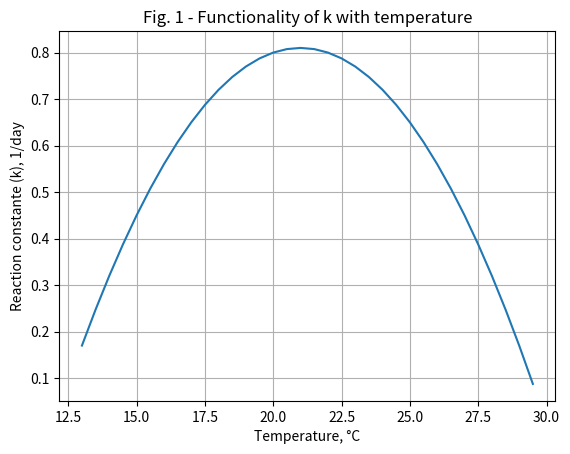
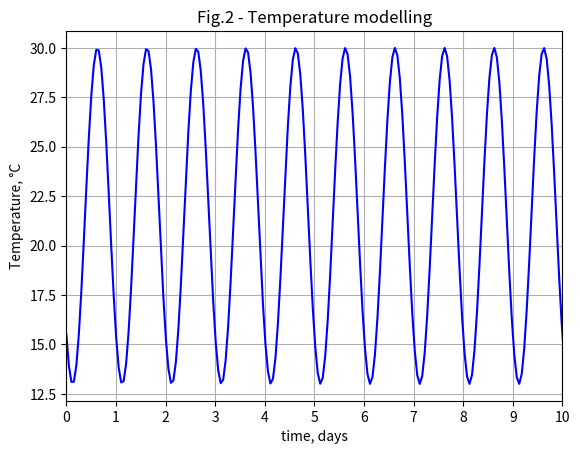
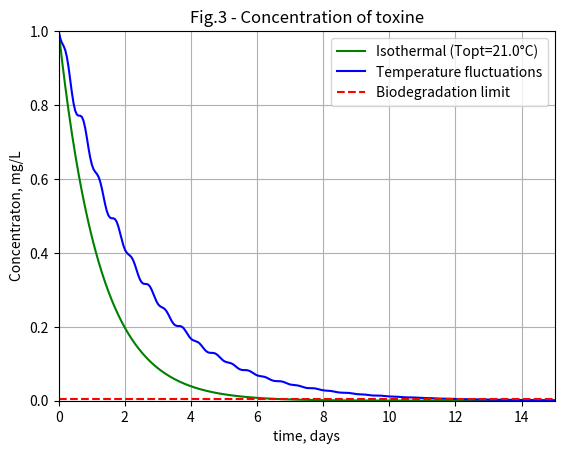
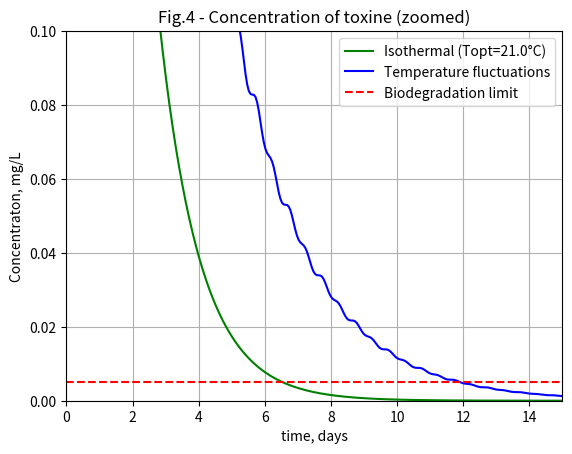

The matplotlib source for these figures, in order:
# ==== MiniProject 2 ======================================
# ==== Computer Modelling =================================
# ==== Politechnika Krakowska =============================
# ==== Author: Agustin Pomponio ===========================

import numpy as np
import matplotlib.pyplot as plt
from scipy.integrate import odeint

# ===========================================================================
# Case 1 : isothermal conditions
# ===========================================================================

# The kinetics of degradation of compound X is a first-order kinetics, with 
# constant k as a function of temperature. 

# k has two limit values of temperature that correspond to k=0. By setting k 
# equal to zero we can find those two values, which are Tmin=12°C and Tmax=30°C. 
# For temperatures outside this range, k adopts negative or null values
# (with no physical sense)

# The functionality of k with temperature follows a quadratic function with a 
# maximum. In the case of an isothermal reaction, the fastest rate of 
# biodegradation of X will occur at the temperature in which k is maximum 

T_range = np.arange(13,30,0.5) # creates an array with a step of 0.5°C between 13 and 30°C

a = 21
b = 100
c = 0.81
k = -((T_range-a)**2)/b + c

plt.figure()
plt.plot(T_range,k)
plt.title("Fig. 1 - Functionality of k with temperature")
plt.xlabel("Temperature, °C")
plt.ylabel("Reaction constante (k), 1/day")
plt.grid()

# Finds the temperature that corresponds to the maximum value of k
T_opt = T_range[np.argmax(k)]

def model_constant(y,t):
    X = y[0]
    k = -((T-a)**2)/b + c
    dXdt = -k*X     # variation of toxic substance concentration
    return [dXdt]

t_range = np.linspace(0,15,300)     # timespan (in days)
X0 = 1                              # Initial concentration (in mg/L)

T = T_opt
ic = [X0]
results1 = odeint(model_constant, ic, t_range)
X1 = results1[:,0]

k_max = -((T_opt-a)**2)/b + c

# Looks for the moment in which the concentration of X is 0.5% of the initial
# concentration. At that moment, it is considered that the toxine has been
# biodegraded
i = 0
limit_biodeg = 0.005
# goes through the array until a concentration lower than the limit is found
while X1[i] > limit_biodeg:        
    i += 1
    
t_biodeg = t_range[i]       # time to achieve biodegradation

print("Biodegradation in isothermal case occurs most rapidly at {:.1f}°C".format(T_opt))
print("At that temperature, the maximum biodegradation constant is observed: {:.2f} 1/day".format(k_max))
print('(See Figure 1)')
print()

# ============================================================================
# Case 2 : daily temperature fluctuations 
# ============================================================================

# Temperature fluctuates daily between 13 and 30°C. As it was shown, variations
# in temperature have an impact in the value of k. 
# Behaviour of temperature throughout the different times of the day is done 
# using a trigonometrical function, so as to picture the periodical ups-and-downs
# that we can find during the day.
# The moment of maximum temperature are found in the afternoon, close to midday,
# while the coldest ones are at around 3-5 a.m., before or during sunrise.

# Modelling of temperature was done following an example provided by KhanAcademy
# Link: https://youtu.be/RX0DY9eRp8g?si=XdjqvBxDBVcgQ6FX

def temperature(t):
    T = A * np.sin(2*np.pi/B * (t-C)) + D
    return T

# Parameters of the sinoidal function:
 # Amplitude(A): absolut value of the difference between the average and the limits
 # Period(B): time it takes for the sinusoidal function to complete a "cycle"
 # Phase shift(C): 
 # Vertical shift(D): the average value between the limits (13 and 30°C) 

A = 8.5
B = 1      # It takes one day to complete a cycle of temperature
C = 9/24   # The average value is reached at 9h (1 hour = 1/24 days)
# With this phase shift the minimum is reached at 3h and the minimum at 15h
D = 21.5

def model_fluctuations(y,t):
    X = y[0]
    T = temperature(t)
    k = -((T-a)**2)/b + c
    
    dXdt = -k*X

    return [dXdt]

results2 = odeint(model_fluctuations, ic, t_range)
X2 = results2[:,0]

i=0
while X2[i] > limit_biodeg:
    i += 1
    
t_biodeg_fluc = t_range[i]

print("When temperature is constant and optimal, degradation of X takes {:.1f} days".format(t_biodeg))
print("When temperature fluctuates daily between 13 and 30°C, X degrades in {:.1f} days".format(t_biodeg_fluc))
print('(See Figures 3 and 4)')

plt.figure()
plt.plot(t_range, temperature(t_range),'b-')
plt.xlim(0,10)
plt.title("Fig.2 - Temperature modelling")
plt.xlabel("time, days")
plt.ylabel("Temperature, °C")
major_ticks = np.linspace(0,10,11)
plt.xticks(major_ticks)
plt.grid()

plt.figure()
plt.plot(t_range, X1, 'g-', label='Isothermal (Topt={:.1f}°C)'.format(T_opt))
plt.title("Fig.3 - Concentration of toxine")
plt.xlabel("time, days")
plt.ylabel("Concentraton, mg/L")
plt.plot(t_range, X2, 'b-', label="Temperature fluctuations")
plt.plot(t_range, np.linspace(limit_biodeg,limit_biodeg, 300), 'r--', label='Biodegradation limit')
plt.legend(loc='upper right')
plt.grid()
plt.ylim(0,1)
plt.xlim(0,15)

plt.figure()
plt.plot(t_range, X1, 'g-', label='Isothermal (Topt={:.1f}°C)'.format(T_opt))
plt.title("Fig.4 - Concentration of toxine (zoomed)")
plt.xlabel("time, days")
plt.ylabel("Concentraton, mg/L")
plt.plot(t_range, X2, 'b-', label="Temperature fluctuations")
plt.plot(t_range, np.linspace(limit_biodeg,limit_biodeg, 300), 'r--', label='Biodegradation limit')
plt.legend(loc='upper right')
plt.grid()
plt.ylim(0,0.1)
plt.xlim(0,15)

# From the plots it can be seen that the isothermal case at the optimum T will
# surely be faster than when temperature fluctuates daily. While the isothermal
# biodegradation curve is smooth, the curve in the fluctuation case experiences
# multiple "oscilations" as a result of the temperature variation. When the T
# is in the surroundings of the optimum (21°C), higher biodegradation rates
# are observed. On the other hand, when temperature moves away of the optimum, 
# therefore approaching the limits (Tmin=13°C and Tmax=30°C), either cooling
# or heating, a lower degradation rate is observed. All these effects make 
# the biodegradation time around 2x the time needed in the ideal isothermal
# and optimal case.